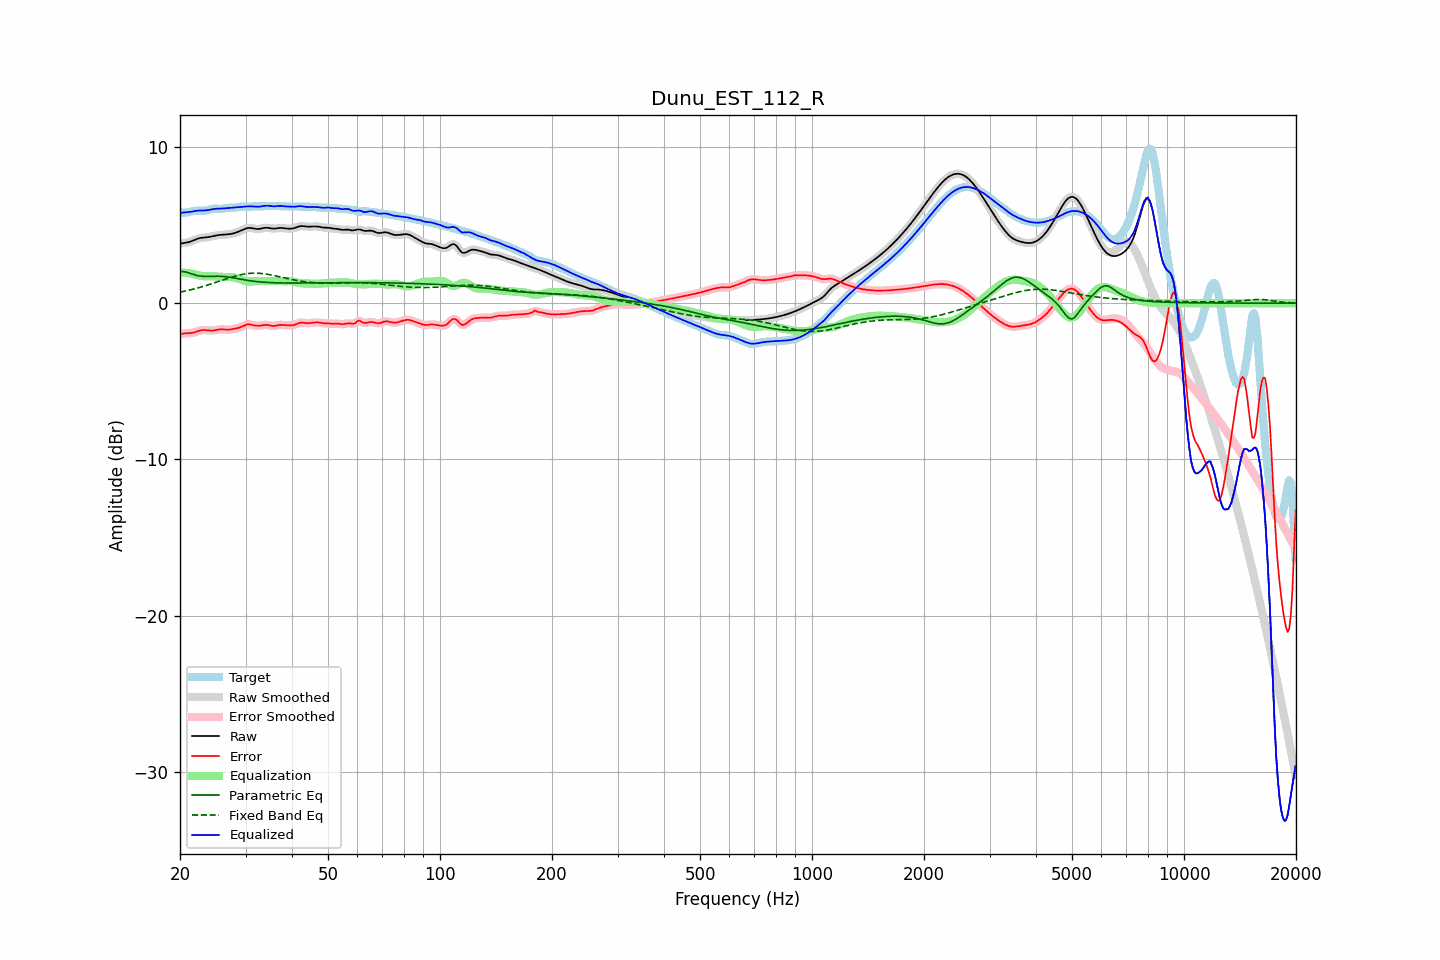

Data behind this chart, as committed beside it:
frequency, raw, error, smoothed, error_smoothed, equalization, parametric_eq, fixed_band_eq, equalized_raw, equalized_smoothed, target
20.00, 3.80, -1.99, 3.81, -1.99, 1.97, 2.02, 0.70, 5.77, 5.77, 5.79
20.20, 3.83, -1.97, 3.82, -1.97, 1.96, 2.02, 0.73, 5.79, 5.79, 5.79
20.40, 3.84, -1.94, 3.84, -1.95, 1.96, 2.03, 0.75, 5.80, 5.80, 5.79
20.61, 3.86, -1.93, 3.86, -1.93, 1.95, 2.01, 0.77, 5.81, 5.81, 5.79
20.81, 3.88, -1.92, 3.88, -1.93, 1.94, 1.99, 0.79, 5.82, 5.82, 5.80
21.02, 3.90, -1.92, 3.90, -1.92, 1.93, 1.95, 0.82, 5.83, 5.83, 5.82
21.23, 3.93, -1.92, 3.93, -1.92, 1.91, 1.92, 0.84, 5.84, 5.84, 5.84
21.44, 3.96, -1.91, 3.96, -1.91, 1.89, 1.88, 0.87, 5.86, 5.86, 5.87
21.66, 4.01, -1.89, 4.00, -1.89, 1.87, 1.85, 0.89, 5.88, 5.88, 5.89
21.87, 4.05, -1.87, 4.05, -1.86, 1.85, 1.82, 0.92, 5.90, 5.90, 5.91
22.09, 4.09, -1.83, 4.09, -1.83, 1.82, 1.79, 0.95, 5.91, 5.91, 5.92
22.31, 4.13, -1.80, 4.13, -1.80, 1.80, 1.77, 0.97, 5.93, 5.92, 5.93
22.54, 4.16, -1.76, 4.16, -1.76, 1.77, 1.75, 1.00, 5.93, 5.93, 5.92
22.76, 4.18, -1.74, 4.18, -1.74, 1.75, 1.73, 1.03, 5.93, 5.93, 5.92
22.99, 4.20, -1.72, 4.19, -1.72, 1.74, 1.72, 1.06, 5.93, 5.93, 5.91
23.22, 4.20, -1.71, 4.20, -1.71, 1.73, 1.72, 1.09, 5.93, 5.93, 5.92
23.45, 4.21, -1.72, 4.21, -1.72, 1.73, 1.71, 1.12, 5.94, 5.94, 5.93
23.69, 4.22, -1.73, 4.22, -1.73, 1.73, 1.71, 1.16, 5.95, 5.95, 5.95
23.92, 4.24, -1.75, 4.24, -1.74, 1.73, 1.71, 1.19, 5.97, 5.97, 5.98
24.16, 4.26, -1.75, 4.26, -1.75, 1.73, 1.72, 1.22, 5.99, 5.99, 6.01
24.40, 4.28, -1.75, 4.28, -1.75, 1.73, 1.72, 1.26, 6.01, 6.01, 6.03
24.65, 4.30, -1.74, 4.30, -1.74, 1.73, 1.72, 1.29, 6.03, 6.03, 6.04
24.89, 4.33, -1.72, 4.33, -1.72, 1.72, 1.72, 1.32, 6.04, 6.04, 6.05
25.14, 4.34, -1.70, 4.34, -1.70, 1.71, 1.72, 1.36, 6.05, 6.05, 6.04
25.39, 4.36, -1.68, 4.36, -1.68, 1.70, 1.72, 1.39, 6.06, 6.05, 6.04
25.65, 4.37, -1.67, 4.37, -1.67, 1.69, 1.72, 1.43, 6.06, 6.06, 6.04
25.91, 4.38, -1.67, 4.38, -1.67, 1.69, 1.72, 1.46, 6.06, 6.06, 6.04
26.16, 4.38, -1.68, 4.38, -1.68, 1.68, 1.71, 1.50, 6.07, 6.07, 6.06
26.43, 4.39, -1.69, 4.39, -1.69, 1.68, 1.70, 1.53, 6.07, 6.07, 6.08
26.69, 4.40, -1.70, 4.40, -1.70, 1.68, 1.69, 1.57, 6.08, 6.08, 6.09
26.96, 4.41, -1.70, 4.41, -1.70, 1.68, 1.67, 1.60, 6.09, 6.09, 6.11
27.23, 4.42, -1.69, 4.42, -1.69, 1.68, 1.66, 1.63, 6.10, 6.10, 6.11
27.50, 4.44, -1.67, 4.44, -1.67, 1.67, 1.64, 1.66, 6.11, 6.11, 6.11
27.77, 4.46, -1.65, 4.46, -1.65, 1.66, 1.62, 1.69, 6.12, 6.12, 6.12
28.05, 4.49, -1.63, 4.49, -1.63, 1.64, 1.60, 1.72, 6.13, 6.13, 6.12
28.33, 4.53, -1.61, 4.53, -1.61, 1.61, 1.58, 1.75, 6.14, 6.14, 6.14
28.62, 4.56, -1.59, 4.56, -1.59, 1.58, 1.57, 1.78, 6.14, 6.14, 6.15
28.90, 4.61, -1.56, 4.61, -1.56, 1.54, 1.55, 1.80, 6.15, 6.15, 6.17
29.19, 4.65, -1.52, 4.65, -1.52, 1.50, 1.53, 1.83, 6.16, 6.16, 6.18
29.48, 4.70, -1.48, 4.70, -1.48, 1.47, 1.51, 1.85, 6.17, 6.17, 6.18
29.78, 4.74, -1.43, 4.74, -1.43, 1.43, 1.49, 1.86, 6.18, 6.18, 6.18
30.08, 4.78, -1.39, 4.78, -1.39, 1.41, 1.47, 1.88, 6.19, 6.19, 6.17
30.38, 4.81, -1.36, 4.81, -1.36, 1.39, 1.46, 1.89, 6.20, 6.20, 6.17
30.68, 4.82, -1.35, 4.82, -1.36, 1.38, 1.44, 1.90, 6.20, 6.20, 6.17
30.99, 4.81, -1.37, 4.81, -1.37, 1.38, 1.43, 1.91, 6.20, 6.20, 6.18
31.30, 4.80, -1.39, 4.80, -1.39, 1.39, 1.41, 1.92, 6.19, 6.19, 6.19
31.61, 4.78, -1.42, 4.78, -1.42, 1.40, 1.40, 1.92, 6.18, 6.18, 6.20
31.93, 4.76, -1.44, 4.76, -1.44, 1.41, 1.39, 1.92, 6.17, 6.18, 6.20
32.24, 4.75, -1.45, 4.75, -1.45, 1.42, 1.38, 1.92, 6.17, 6.17, 6.20
32.57, 4.75, -1.45, 4.75, -1.44, 1.42, 1.37, 1.91, 6.17, 6.18, 6.20
32.89, 4.76, -1.43, 4.77, -1.43, 1.42, 1.36, 1.91, 6.19, 6.19, 6.19
33.22, 4.79, -1.41, 4.79, -1.41, 1.42, 1.35, 1.90, 6.20, 6.20, 6.20
33.55, 4.81, -1.39, 4.81, -1.39, 1.41, 1.34, 1.89, 6.22, 6.22, 6.20
33.89, 4.83, -1.38, 4.82, -1.39, 1.41, 1.34, 1.87, 6.24, 6.24, 6.21
34.23, 4.83, -1.39, 4.83, -1.39, 1.41, 1.33, 1.86, 6.24, 6.24, 6.22
34.57, 4.82, -1.41, 4.82, -1.41, 1.42, 1.32, 1.84, 6.24, 6.24, 6.23
34.92, 4.80, -1.43, 4.80, -1.43, 1.42, 1.32, 1.82, 6.22, 6.22, 6.23
35.27, 4.78, -1.45, 4.79, -1.45, 1.43, 1.32, 1.80, 6.21, 6.21, 6.23
35.62, 4.77, -1.46, 4.78, -1.45, 1.43, 1.31, 1.78, 6.20, 6.20, 6.23
35.97, 4.77, -1.45, 4.78, -1.45, 1.43, 1.31, 1.76, 6.20, 6.20, 6.22
... 635 more rows
